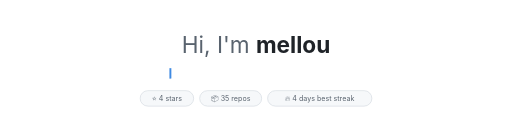
t = 0.00 s
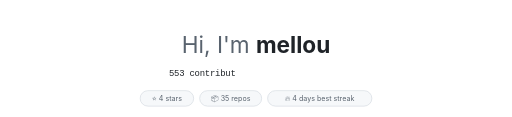
t = 1.67 s
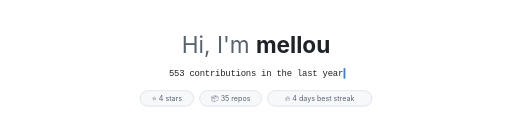
t = 3.33 s
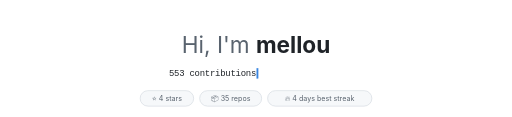
t = 5.00 s
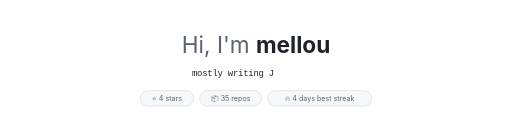
t = 6.67 s
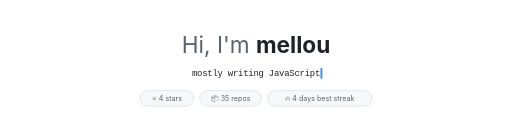
t = 8.33 s

The animated SVG that drew these frames (rendered in a browser with its animation timeline set to each time). Animation: 79 CSS @keyframes rules; frames cover the first 8.33 s, repeats indefinitely.

<svg xmlns="http://www.w3.org/2000/svg" width="860" height="196" viewBox="0 0 860 196" data-bg="light">
<title>mellou</title>
<style>
    .m{animation-duration:14.310s;animation-iteration-count:infinite;animation-timing-function:linear;animation-fill-mode:both}
    .hand{font-size:26px}
    .hi{font-family:-apple-system,BlinkMacSystemFont,"Segoe UI","Noto Sans",Helvetica,Arial,sans-serif;font-weight:400;fill:#59636e}
    .name{font-weight:700;fill:#1f2328}
    .line{font:15px ui-monospace,SFMono-Regular,Menlo,Consolas,"Liberation Mono",monospace;fill:#1f2328}
    .pill{font:12px -apple-system,BlinkMacSystemFont,"Segoe UI","Noto Sans",Helvetica,Arial,sans-serif;fill:#59636e}
    @keyframes wave{0%,60%,100%{transform:rotate(0)}10%,30%{transform:rotate(14deg)}20%{transform:rotate(-8deg)}40%{transform:rotate(-4deg)}50%{transform:rotate(10deg)}}
@keyframes t0_0{0.0000%{opacity:0}6.6597%{opacity:0}6.6737%{opacity:1}37.8616%{opacity:1}37.8756%{opacity:0}100.0000%{opacity:0}}
@keyframes t0_1{0.0000%{opacity:0}7.0440%{opacity:0}7.0580%{opacity:1}37.6869%{opacity:1}37.7009%{opacity:0}100.0000%{opacity:0}}
@keyframes t0_2{0.0000%{opacity:0}7.4284%{opacity:0}7.4423%{opacity:1}37.5122%{opacity:1}37.5262%{opacity:0}100.0000%{opacity:0}}
@keyframes t0_4{0.0000%{opacity:0}8.1971%{opacity:0}8.2110%{opacity:1}37.1628%{opacity:1}37.1768%{opacity:0}100.0000%{opacity:0}}
@keyframes t0_5{0.0000%{opacity:0}8.5814%{opacity:0}8.5954%{opacity:1}36.9881%{opacity:1}37.0021%{opacity:0}100.0000%{opacity:0}}
@keyframes t0_6{0.0000%{opacity:0}8.9658%{opacity:0}8.9797%{opacity:1}36.8134%{opacity:1}36.8274%{opacity:0}100.0000%{opacity:0}}
@keyframes t0_7{0.0000%{opacity:0}9.3501%{opacity:0}9.3641%{opacity:1}36.6387%{opacity:1}36.6527%{opacity:0}100.0000%{opacity:0}}
@keyframes t0_8{0.0000%{opacity:0}9.7345%{opacity:0}9.7484%{opacity:1}36.4640%{opacity:1}36.4780%{opacity:0}100.0000%{opacity:0}}
@keyframes t0_9{0.0000%{opacity:0}10.1188%{opacity:0}10.1328%{opacity:1}36.2893%{opacity:1}36.3033%{opacity:0}100.0000%{opacity:0}}
@keyframes t0_10{0.0000%{opacity:0}10.5031%{opacity:0}10.5171%{opacity:1}36.1146%{opacity:1}36.1286%{opacity:0}100.0000%{opacity:0}}
@keyframes t0_11{0.0000%{opacity:0}10.8875%{opacity:0}10.9015%{opacity:1}35.9399%{opacity:1}35.9539%{opacity:0}100.0000%{opacity:0}}
@keyframes t0_12{0.0000%{opacity:0}11.2718%{opacity:0}11.2858%{opacity:1}35.7652%{opacity:1}35.7792%{opacity:0}100.0000%{opacity:0}}
@keyframes t0_13{0.0000%{opacity:0}11.6562%{opacity:0}11.6702%{opacity:1}35.5905%{opacity:1}35.6045%{opacity:0}100.0000%{opacity:0}}
@keyframes t0_14{0.0000%{opacity:0}12.0405%{opacity:0}12.0545%{opacity:1}35.4158%{opacity:1}35.4298%{opacity:0}100.0000%{opacity:0}}
@keyframes t0_15{0.0000%{opacity:0}12.4249%{opacity:0}12.4389%{opacity:1}35.2411%{opacity:1}35.2551%{opacity:0}100.0000%{opacity:0}}
@keyframes t0_16{0.0000%{opacity:0}12.8092%{opacity:0}12.8232%{opacity:1}35.0664%{opacity:1}35.0804%{opacity:0}100.0000%{opacity:0}}
@keyframes t0_18{0.0000%{opacity:0}13.5779%{opacity:0}13.5919%{opacity:1}34.7170%{opacity:1}34.7310%{opacity:0}100.0000%{opacity:0}}
@keyframes t0_19{0.0000%{opacity:0}13.9623%{opacity:0}13.9762%{opacity:1}34.5423%{opacity:1}34.5563%{opacity:0}100.0000%{opacity:0}}
@keyframes t0_21{0.0000%{opacity:0}14.7310%{opacity:0}14.7449%{opacity:1}34.1929%{opacity:1}34.2068%{opacity:0}100.0000%{opacity:0}}
@keyframes t0_22{0.0000%{opacity:0}15.1153%{opacity:0}15.1293%{opacity:1}34.0182%{opacity:1}34.0321%{opacity:0}100.0000%{opacity:0}}
@keyframes t0_23{0.0000%{opacity:0}15.4997%{opacity:0}15.5136%{opacity:1}33.8435%{opacity:1}33.8574%{opacity:0}100.0000%{opacity:0}}
@keyframes t0_25{0.0000%{opacity:0}16.2683%{opacity:0}16.2823%{opacity:1}33.4941%{opacity:1}33.5080%{opacity:0}100.0000%{opacity:0}}
@keyframes t0_26{0.0000%{opacity:0}16.6527%{opacity:0}16.6667%{opacity:1}33.3194%{opacity:1}33.3333%{opacity:0}100.0000%{opacity:0}}
@keyframes t0_27{0.0000%{opacity:0}17.0370%{opacity:0}17.0510%{opacity:1}33.1447%{opacity:1}33.1586%{opacity:0}100.0000%{opacity:0}}
@keyframes t0_28{0.0000%{opacity:0}17.4214%{opacity:0}17.4354%{opacity:1}32.9700%{opacity:1}32.9839%{opacity:0}100.0000%{opacity:0}}
@keyframes t0_30{0.0000%{opacity:0}18.1901%{opacity:0}18.2041%{opacity:1}32.6205%{opacity:1}32.6345%{opacity:0}100.0000%{opacity:0}}
@keyframes t0_31{0.0000%{opacity:0}18.5744%{opacity:0}18.5884%{opacity:1}32.4458%{opacity:1}32.4598%{opacity:0}100.0000%{opacity:0}}
@keyframes t0_32{0.0000%{opacity:0}18.9588%{opacity:0}18.9727%{opacity:1}32.2711%{opacity:1}32.2851%{opacity:0}100.0000%{opacity:0}}
@keyframes t0_33{0.0000%{opacity:0}19.3431%{opacity:0}19.3571%{opacity:1}32.0964%{opacity:1}32.1104%{opacity:0}100.0000%{opacity:0}}
@keyframes t1_0{0.0000%{opacity:0}40.6918%{opacity:0}40.7058%{opacity:1}66.8623%{opacity:1}66.8763%{opacity:0}100.0000%{opacity:0}}
@keyframes t1_1{0.0000%{opacity:0}41.0762%{opacity:0}41.0901%{opacity:1}66.6876%{opacity:1}66.7016%{opacity:0}100.0000%{opacity:0}}
@keyframes t1_2{0.0000%{opacity:0}41.4605%{opacity:0}41.4745%{opacity:1}66.5129%{opacity:1}66.5269%{opacity:0}100.0000%{opacity:0}}
@keyframes t1_3{0.0000%{opacity:0}41.8449%{opacity:0}41.8588%{opacity:1}66.3382%{opacity:1}66.3522%{opacity:0}100.0000%{opacity:0}}
@keyframes t1_4{0.0000%{opacity:0}42.2292%{opacity:0}42.2432%{opacity:1}66.1635%{opacity:1}66.1775%{opacity:0}100.0000%{opacity:0}}
@keyframes t1_5{0.0000%{opacity:0}42.6136%{opacity:0}42.6275%{opacity:1}65.9888%{opacity:1}66.0028%{opacity:0}100.0000%{opacity:0}}
@keyframes t1_7{0.0000%{opacity:0}43.3823%{opacity:0}43.3962%{opacity:1}65.6394%{opacity:1}65.6534%{opacity:0}100.0000%{opacity:0}}
@keyframes t1_8{0.0000%{opacity:0}43.7666%{opacity:0}43.7806%{opacity:1}65.4647%{opacity:1}65.4787%{opacity:0}100.0000%{opacity:0}}
@keyframes t1_9{0.0000%{opacity:0}44.1509%{opacity:0}44.1649%{opacity:1}65.2900%{opacity:1}65.3040%{opacity:0}100.0000%{opacity:0}}
@keyframes t1_10{0.0000%{opacity:0}44.5353%{opacity:0}44.5493%{opacity:1}65.1153%{opacity:1}65.1293%{opacity:0}100.0000%{opacity:0}}
@keyframes t1_11{0.0000%{opacity:0}44.9196%{opacity:0}44.9336%{opacity:1}64.9406%{opacity:1}64.9546%{opacity:0}100.0000%{opacity:0}}
@keyframes t1_12{0.0000%{opacity:0}45.3040%{opacity:0}45.3180%{opacity:1}64.7659%{opacity:1}64.7799%{opacity:0}100.0000%{opacity:0}}
@keyframes t1_13{0.0000%{opacity:0}45.6883%{opacity:0}45.7023%{opacity:1}64.5912%{opacity:1}64.6052%{opacity:0}100.0000%{opacity:0}}
@keyframes t1_15{0.0000%{opacity:0}46.4570%{opacity:0}46.4710%{opacity:1}64.2418%{opacity:1}64.2558%{opacity:0}100.0000%{opacity:0}}
@keyframes t1_16{0.0000%{opacity:0}46.8414%{opacity:0}46.8553%{opacity:1}64.0671%{opacity:1}64.0811%{opacity:0}100.0000%{opacity:0}}
@keyframes t1_17{0.0000%{opacity:0}47.2257%{opacity:0}47.2397%{opacity:1}63.8924%{opacity:1}63.9064%{opacity:0}100.0000%{opacity:0}}
@keyframes t1_18{0.0000%{opacity:0}47.6101%{opacity:0}47.6240%{opacity:1}63.7177%{opacity:1}63.7317%{opacity:0}100.0000%{opacity:0}}
@keyframes t1_19{0.0000%{opacity:0}47.9944%{opacity:0}48.0084%{opacity:1}63.5430%{opacity:1}63.5570%{opacity:0}100.0000%{opacity:0}}
@keyframes t1_20{0.0000%{opacity:0}48.3788%{opacity:0}48.3927%{opacity:1}63.3683%{opacity:1}63.3823%{opacity:0}100.0000%{opacity:0}}
@keyframes t1_21{0.0000%{opacity:0}48.7631%{opacity:0}48.7771%{opacity:1}63.1936%{opacity:1}63.2075%{opacity:0}100.0000%{opacity:0}}
@keyframes t1_22{0.0000%{opacity:0}49.1474%{opacity:0}49.1614%{opacity:1}63.0189%{opacity:1}63.0328%{opacity:0}100.0000%{opacity:0}}
@keyframes t1_23{0.0000%{opacity:0}49.5318%{opacity:0}49.5458%{opacity:1}62.8442%{opacity:1}62.8581%{opacity:0}100.0000%{opacity:0}}
@keyframes t1_24{0.0000%{opacity:0}49.9161%{opacity:0}49.9301%{opacity:1}62.6695%{opacity:1}62.6834%{opacity:0}100.0000%{opacity:0}}
@keyframes t2_0{0.0000%{opacity:0}69.6925%{opacity:0}69.7065%{opacity:1}97.5402%{opacity:1}97.5542%{opacity:0}100.0000%{opacity:0}}
@keyframes t2_1{0.0000%{opacity:0}70.0769%{opacity:0}70.0908%{opacity:1}97.3655%{opacity:1}97.3795%{opacity:0}100.0000%{opacity:0}}
@keyframes t2_3{0.0000%{opacity:0}70.8456%{opacity:0}70.8595%{opacity:1}97.0161%{opacity:1}97.0300%{opacity:0}100.0000%{opacity:0}}
@keyframes t2_4{0.0000%{opacity:0}71.2299%{opacity:0}71.2439%{opacity:1}96.8414%{opacity:1}96.8553%{opacity:0}100.0000%{opacity:0}}
@keyframes t2_5{0.0000%{opacity:0}71.6143%{opacity:0}71.6282%{opacity:1}96.6667%{opacity:1}96.6806%{opacity:0}100.0000%{opacity:0}}
@keyframes t2_6{0.0000%{opacity:0}71.9986%{opacity:0}72.0126%{opacity:1}96.4920%{opacity:1}96.5059%{opacity:0}100.0000%{opacity:0}}
@keyframes t2_7{0.0000%{opacity:0}72.3829%{opacity:0}72.3969%{opacity:1}96.3173%{opacity:1}96.3312%{opacity:0}100.0000%{opacity:0}}
@keyframes t2_8{0.0000%{opacity:0}72.7673%{opacity:0}72.7813%{opacity:1}96.1426%{opacity:1}96.1565%{opacity:0}100.0000%{opacity:0}}
@keyframes t2_10{0.0000%{opacity:0}73.5360%{opacity:0}73.5500%{opacity:1}95.7932%{opacity:1}95.8071%{opacity:0}100.0000%{opacity:0}}
@keyframes t2_11{0.0000%{opacity:0}73.9203%{opacity:0}73.9343%{opacity:1}95.6184%{opacity:1}95.6324%{opacity:0}100.0000%{opacity:0}}
@keyframes t2_12{0.0000%{opacity:0}74.3047%{opacity:0}74.3187%{opacity:1}95.4437%{opacity:1}95.4577%{opacity:0}100.0000%{opacity:0}}
@keyframes t2_13{0.0000%{opacity:0}74.6890%{opacity:0}74.7030%{opacity:1}95.2690%{opacity:1}95.2830%{opacity:0}100.0000%{opacity:0}}
@keyframes t2_14{0.0000%{opacity:0}75.0734%{opacity:0}75.0874%{opacity:1}95.0943%{opacity:1}95.1083%{opacity:0}100.0000%{opacity:0}}
@keyframes t2_16{0.0000%{opacity:0}75.8421%{opacity:0}75.8560%{opacity:1}94.7449%{opacity:1}94.7589%{opacity:0}100.0000%{opacity:0}}
@keyframes t2_17{0.0000%{opacity:0}76.2264%{opacity:0}76.2404%{opacity:1}94.5702%{opacity:1}94.5842%{opacity:0}100.0000%{opacity:0}}
@keyframes t2_18{0.0000%{opacity:0}76.6108%{opacity:0}76.6247%{opacity:1}94.3955%{opacity:1}94.4095%{opacity:0}100.0000%{opacity:0}}
@keyframes t2_20{0.0000%{opacity:0}77.3795%{opacity:0}77.3934%{opacity:1}94.0461%{opacity:1}94.0601%{opacity:0}100.0000%{opacity:0}}
@keyframes t2_21{0.0000%{opacity:0}77.7638%{opacity:0}77.7778%{opacity:1}93.8714%{opacity:1}93.8854%{opacity:0}100.0000%{opacity:0}}
@keyframes t2_22{0.0000%{opacity:0}78.1481%{opacity:0}78.1621%{opacity:1}93.6967%{opacity:1}93.7107%{opacity:0}100.0000%{opacity:0}}
@keyframes t2_23{0.0000%{opacity:0}78.5325%{opacity:0}78.5465%{opacity:1}93.5220%{opacity:1}93.5360%{opacity:0}100.0000%{opacity:0}}
@keyframes t2_24{0.0000%{opacity:0}78.9168%{opacity:0}78.9308%{opacity:1}93.3473%{opacity:1}93.3613%{opacity:0}100.0000%{opacity:0}}
@keyframes t2_25{0.0000%{opacity:0}79.3012%{opacity:0}79.3152%{opacity:1}93.1726%{opacity:1}93.1866%{opacity:0}100.0000%{opacity:0}}
@keyframes t2_26{0.0000%{opacity:0}79.6855%{opacity:0}79.6995%{opacity:1}92.9979%{opacity:1}93.0119%{opacity:0}100.0000%{opacity:0}}
@keyframes t2_27{0.0000%{opacity:0}80.0699%{opacity:0}80.0839%{opacity:1}92.8232%{opacity:1}92.8372%{opacity:0}100.0000%{opacity:0}}
@keyframes tcur{0.0000%{transform:translateX(283.8px)}6.2753%{transform:translateX(283.8px)}6.2893%{transform:translateX(283.8px);animation-timing-function:steps(34)}19.3571%{transform:translateX(576.2px)}31.9217%{transform:translateX(576.2px)}31.9357%{transform:translateX(576.2px);animation-timing-function:steps(34)}37.8756%{transform:translateX(283.8px)}40.3075%{transform:translateX(283.8px)}40.3215%{transform:translateX(322.5px);animation-timing-function:steps(25)}49.9301%{transform:translateX(537.5px)}62.4948%{transform:translateX(537.5px)}62.5087%{transform:translateX(537.5px);animation-timing-function:steps(25)}66.8763%{transform:translateX(322.5px)}69.3082%{transform:translateX(322.5px)}69.3222%{transform:translateX(309.6px);animation-timing-function:steps(28)}80.0839%{transform:translateX(550.4px)}92.6485%{transform:translateX(550.4px)}92.6625%{transform:translateX(550.4px);animation-timing-function:steps(28)}97.5542%{transform:translateX(309.6px)}100.0000%{transform:translateX(309.6px)}}</style>
<text x="430" y="40" text-anchor="middle" class="hand" style="transform-box:fill-box;transform-origin:70% 70%;animation:wave 2.6s ease-in-out infinite">👋</text>
<text x="430" y="88" text-anchor="middle" class="hi" font-size="38">Hi, I'm <tspan class="name">mellou</tspan></text>
<text x="283.8" y="128" class="m line" style="animation-name:t0_0">5</text><text x="292.4" y="128" class="m line" style="animation-name:t0_1">5</text><text x="301" y="128" class="m line" style="animation-name:t0_2">3</text><text x="318.2" y="128" class="m line" style="animation-name:t0_4">c</text><text x="326.8" y="128" class="m line" style="animation-name:t0_5">o</text><text x="335.4" y="128" class="m line" style="animation-name:t0_6">n</text><text x="344" y="128" class="m line" style="animation-name:t0_7">t</text><text x="352.6" y="128" class="m line" style="animation-name:t0_8">r</text><text x="361.2" y="128" class="m line" style="animation-name:t0_9">i</text><text x="369.8" y="128" class="m line" style="animation-name:t0_10">b</text><text x="378.4" y="128" class="m line" style="animation-name:t0_11">u</text><text x="387" y="128" class="m line" style="animation-name:t0_12">t</text><text x="395.6" y="128" class="m line" style="animation-name:t0_13">i</text><text x="404.2" y="128" class="m line" style="animation-name:t0_14">o</text><text x="412.8" y="128" class="m line" style="animation-name:t0_15">n</text><text x="421.4" y="128" class="m line" style="animation-name:t0_16">s</text><text x="438.6" y="128" class="m line" style="animation-name:t0_18">i</text><text x="447.2" y="128" class="m line" style="animation-name:t0_19">n</text><text x="464.4" y="128" class="m line" style="animation-name:t0_21">t</text><text x="473" y="128" class="m line" style="animation-name:t0_22">h</text><text x="481.6" y="128" class="m line" style="animation-name:t0_23">e</text><text x="498.8" y="128" class="m line" style="animation-name:t0_25">l</text><text x="507.4" y="128" class="m line" style="animation-name:t0_26">a</text><text x="516" y="128" class="m line" style="animation-name:t0_27">s</text><text x="524.6" y="128" class="m line" style="animation-name:t0_28">t</text><text x="541.8" y="128" class="m line" style="animation-name:t0_30">y</text><text x="550.4" y="128" class="m line" style="animation-name:t0_31">e</text><text x="559" y="128" class="m line" style="animation-name:t0_32">a</text><text x="567.6" y="128" class="m line" style="animation-name:t0_33">r</text><text x="322.5" y="128" class="m line" style="animation-name:t1_0">m</text><text x="331.1" y="128" class="m line" style="animation-name:t1_1">o</text><text x="339.7" y="128" class="m line" style="animation-name:t1_2">s</text><text x="348.3" y="128" class="m line" style="animation-name:t1_3">t</text><text x="356.9" y="128" class="m line" style="animation-name:t1_4">l</text><text x="365.5" y="128" class="m line" style="animation-name:t1_5">y</text><text x="382.7" y="128" class="m line" style="animation-name:t1_7">w</text><text x="391.3" y="128" class="m line" style="animation-name:t1_8">r</text><text x="399.9" y="128" class="m line" style="animation-name:t1_9">i</text><text x="408.5" y="128" class="m line" style="animation-name:t1_10">t</text><text x="417.1" y="128" class="m line" style="animation-name:t1_11">i</text><text x="425.7" y="128" class="m line" style="animation-name:t1_12">n</text><text x="434.3" y="128" class="m line" style="animation-name:t1_13">g</text><text x="451.5" y="128" class="m line" style="animation-name:t1_15">J</text><text x="460.1" y="128" class="m line" style="animation-name:t1_16">a</text><text x="468.7" y="128" class="m line" style="animation-name:t1_17">v</text><text x="477.3" y="128" class="m line" style="animation-name:t1_18">a</text><text x="485.9" y="128" class="m line" style="animation-name:t1_19">S</text><text x="494.5" y="128" class="m line" style="animation-name:t1_20">c</text><text x="503.1" y="128" class="m line" style="animation-name:t1_21">r</text><text x="511.7" y="128" class="m line" style="animation-name:t1_22">i</text><text x="520.3" y="128" class="m line" style="animation-name:t1_23">p</text><text x="528.9" y="128" class="m line" style="animation-name:t1_24">t</text><text x="309.6" y="128" class="m line" style="animation-name:t2_0">3</text><text x="318.2" y="128" class="m line" style="animation-name:t2_1">5</text><text x="335.4" y="128" class="m line" style="animation-name:t2_3">p</text><text x="344" y="128" class="m line" style="animation-name:t2_4">u</text><text x="352.6" y="128" class="m line" style="animation-name:t2_5">b</text><text x="361.2" y="128" class="m line" style="animation-name:t2_6">l</text><text x="369.8" y="128" class="m line" style="animation-name:t2_7">i</text><text x="378.4" y="128" class="m line" style="animation-name:t2_8">c</text><text x="395.6" y="128" class="m line" style="animation-name:t2_10">r</text><text x="404.2" y="128" class="m line" style="animation-name:t2_11">e</text><text x="412.8" y="128" class="m line" style="animation-name:t2_12">p</text><text x="421.4" y="128" class="m line" style="animation-name:t2_13">o</text><text x="430" y="128" class="m line" style="animation-name:t2_14">s</text><text x="447.2" y="128" class="m line" style="animation-name:t2_16">a</text><text x="455.8" y="128" class="m line" style="animation-name:t2_17">n</text><text x="464.4" y="128" class="m line" style="animation-name:t2_18">d</text><text x="481.6" y="128" class="m line" style="animation-name:t2_20">c</text><text x="490.2" y="128" class="m line" style="animation-name:t2_21">o</text><text x="498.8" y="128" class="m line" style="animation-name:t2_22">u</text><text x="507.4" y="128" class="m line" style="animation-name:t2_23">n</text><text x="516" y="128" class="m line" style="animation-name:t2_24">t</text><text x="524.6" y="128" class="m line" style="animation-name:t2_25">i</text><text x="533.2" y="128" class="m line" style="animation-name:t2_26">n</text><text x="541.8" y="128" class="m line" style="animation-name:t2_27">g</text><g class="m " style="animation-name:tcur"><rect x="1" y="114" width="2.5" height="18" rx="1" fill="#0969da" style="animation:tblink 1s steps(1) infinite"/></g><style>@keyframes tblink{50%{opacity:0}}</style>
<rect x="235.4" y="152" width="89.9" height="26" rx="13" fill="#f6f8fa" stroke="#d0d7de"/>
<text x="280.4" y="169" text-anchor="middle" class="pill">⭐ 4 stars</text>
<rect x="335.4" y="152" width="104.1" height="26" rx="13" fill="#f6f8fa" stroke="#d0d7de"/>
<text x="387.4" y="169" text-anchor="middle" class="pill">📦 35 repos</text>
<rect x="449.5" y="152" width="175.1" height="26" rx="13" fill="#f6f8fa" stroke="#d0d7de"/>
<text x="537" y="169" text-anchor="middle" class="pill">🔥 4 days best streak</text>
</svg>
